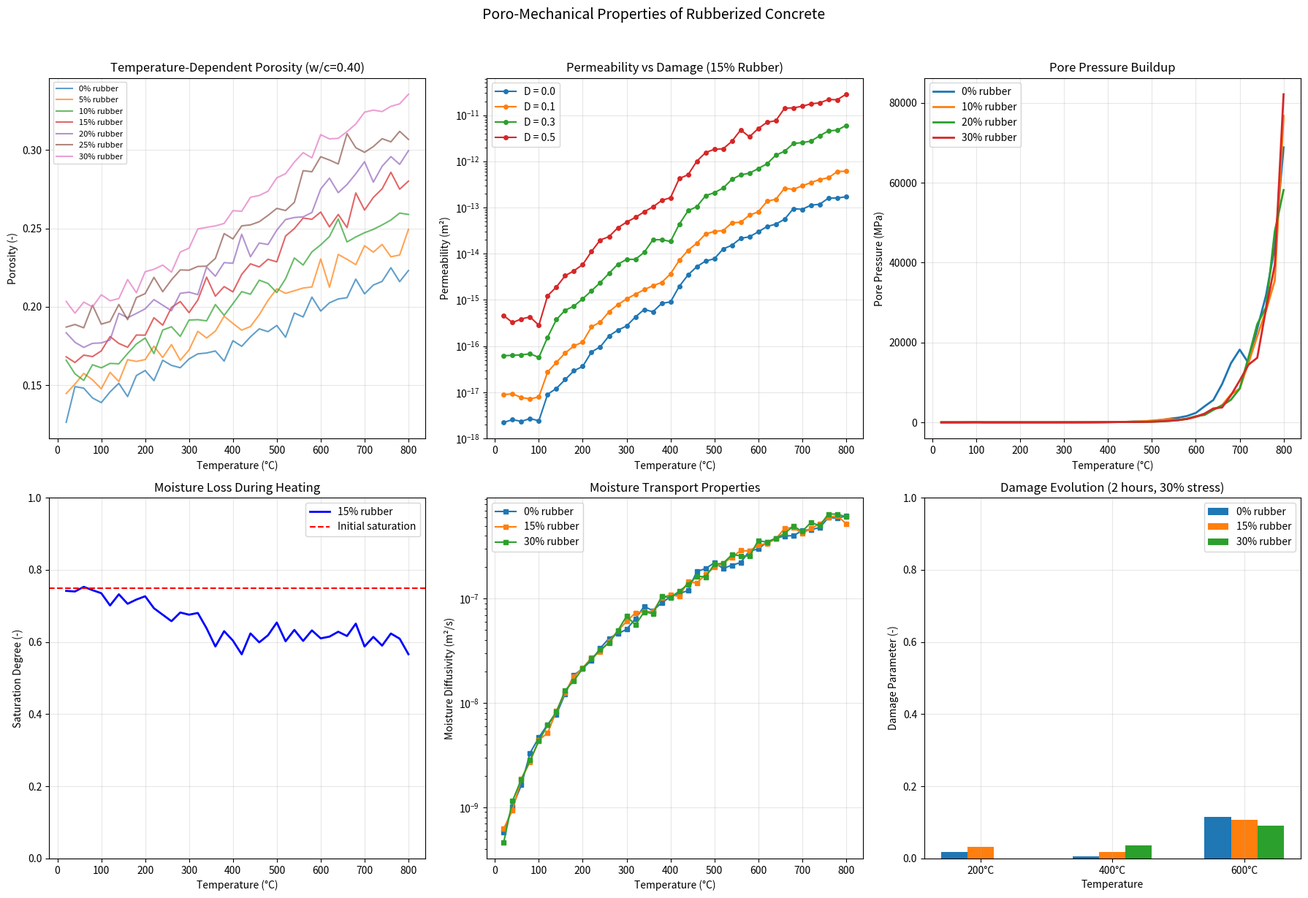

Write the Python code that produced this figure.
#!/usr/bin/env python3
"""
Generate Poro-Mechanical Properties for Rubberized Concrete
Includes permeability, porosity, pore pressure, and moisture transport properties
Critical for modeling spalling and moisture-driven phenomena
"""

import numpy as np
import pandas as pd
import matplotlib.pyplot as plt
from scipy.interpolate import interp1d
from scipy.special import erf
import json
from datetime import datetime

class PoroMechanicalGenerator:
    def __init__(self, rubber_content_percent=0, w_c_ratio=0.4):
        """
        Initialize poro-mechanical properties generator
        rubber_content_percent: 0-30% typical range
        w_c_ratio: water-cement ratio (0.3-0.5 typical for HPC)
        """
        self.rubber_content = rubber_content_percent
        self.w_c = w_c_ratio
        self.temperature_range = np.arange(20, 801, 20)
        
        # Initial properties at room temperature
        self.porosity_0 = 0.08 + 0.15 * w_c_ratio + rubber_content_percent * 0.002  # Rubber slightly increases porosity
        self.permeability_0 = 1e-18 * (1 + rubber_content_percent * 0.1)  # m^2
        self.saturation_0 = 0.75  # Initial saturation degree
        
    def porosity(self, T, damage=0):
        """
        Generate porosity φ(T, D) [-]
        Accounts for dehydration, microcracking, and damage
        """
        # Temperature-induced changes
        if T <= 100:
            temp_factor = 1.0
        elif T <= 200:
            # Evaporation increases porosity
            temp_factor = 1.0 + 0.1 * (T - 100) / 100
        elif T <= 400:
            # Dehydration of cement paste
            temp_factor = 1.1 + 0.15 * (T - 200) / 200
        elif T <= 600:
            # Ca(OH)2 decomposition
            temp_factor = 1.25 + 0.2 * (T - 400) / 200
        else:
            # Further decomposition
            temp_factor = 1.45 + 0.15 * (T - 600) / 200
        
        # Damage-induced porosity increase
        damage_factor = 1 + 2 * damage  # Damage significantly increases porosity
        
        # Rubber degradation effect (above 200°C)
        if T > 200:
            rubber_degradation = (self.rubber_content / 100) * 0.05 * min((T - 200) / 400, 1)
        else:
            rubber_degradation = 0
        
        porosity = self.porosity_0 * temp_factor * damage_factor + rubber_degradation
        
        # Add noise
        noise = np.random.normal(0, 0.005)
        
        return min(0.5, porosity + noise)  # Cap at 50% porosity
    
    def permeability(self, T, damage=0, porosity_val=None):
        """
        Generate intrinsic permeability k(T, D, φ) [m^2]
        Strongly coupled with porosity and damage
        """
        if porosity_val is None:
            porosity_val = self.porosity(T, damage)
        
        # Kozeny-Carman relation: k ~ φ³/(1-φ)²
        if porosity_val < 0.99:
            kozeny_factor = (porosity_val ** 3) / ((1 - porosity_val) ** 2)
            kozeny_factor = kozeny_factor / (self.porosity_0 ** 3 / (1 - self.porosity_0) ** 2)
        else:
            kozeny_factor = 1e6  # Very high permeability for extreme porosity
        
        # Temperature effect on permeability
        if T <= 100:
            temp_factor = 1.0
        elif T <= 200:
            # Microcracking begins
            temp_factor = 1.0 + 10 * (T - 100) / 100
        elif T <= 400:
            # Significant microcracking
            temp_factor = 11.0 + 89 * (T - 200) / 200
        elif T <= 600:
            # Severe degradation
            temp_factor = 100 + 900 * (T - 400) / 200
        else:
            temp_factor = 1000 + 4000 * min((T - 600) / 200, 1)
        
        # Damage effect (exponential increase)
        damage_factor = np.exp(5 * damage)
        
        # Rubber effect (creates additional pathways when degraded)
        if T > 250:
            rubber_factor = 1 + (self.rubber_content / 100) * 10 * min((T - 250) / 350, 1)
        else:
            rubber_factor = 1.0
        
        permeability = self.permeability_0 * kozeny_factor * temp_factor * damage_factor * rubber_factor
        
        # Add noise
        noise = np.random.normal(0, permeability * 0.1)
        
        return max(1e-20, min(1e-10, permeability + noise))  # Bounded permeability
    
    def saturation_degree(self, T, time_hours=0):
        """
        Generate saturation degree S(T, t) [-]
        Accounts for evaporation and moisture transport
        """
        # Temperature-driven evaporation
        if T <= 100:
            evap_rate = 0.0
        elif T <= 200:
            evap_rate = 0.05 * (T - 100) / 100  # per hour
        elif T <= 400:
            evap_rate = 0.05 + 0.15 * (T - 200) / 200
        else:
            evap_rate = 0.2
        
        # Time-dependent drying
        saturation = self.saturation_0 * np.exp(-evap_rate * time_hours)
        
        # Minimum saturation (bound water)
        min_saturation = 0.1 * np.exp(-T / 500)
        
        # Add noise
        noise = np.random.normal(0, 0.02)
        
        return max(min_saturation, min(1.0, saturation + noise))
    
    def pore_pressure(self, T, saturation=None):
        """
        Generate pore pressure p(T) [MPa]
        Critical for spalling prediction
        """
        if saturation is None:
            saturation = self.saturation_degree(T, time_hours=0.5)
        
        # Clapeyron equation for vapor pressure
        if T <= 100:
            p_vapor = 0.101325 * np.exp(17.27 * (T - 20) / (T + 237.3))  # MPa
        else:
            # Above 100°C, pressure builds rapidly
            p_vapor = 0.101325 * np.exp((T - 100) / 50)
        
        # Saturation effect
        p_pore = p_vapor * saturation
        
        # Pressure buildup factor (depends on permeability)
        k = self.permeability(T)
        if k < 1e-16:
            buildup_factor = 5.0  # Low permeability causes pressure buildup
        elif k < 1e-14:
            buildup_factor = 2.0
        else:
            buildup_factor = 1.0
        
        p_pore *= buildup_factor
        
        # Rubber content effect (rubber can accommodate some pressure)
        rubber_relief = 1 - (self.rubber_content / 100) * 0.2
        p_pore *= rubber_relief
        
        # Add noise
        noise = np.random.normal(0, p_pore * 0.1)
        
        return max(0, p_pore + noise)
    
    def moisture_diffusivity(self, T, saturation=None):
        """
        Generate moisture diffusivity D_m(T, S) [m^2/s]
        """
        if saturation is None:
            saturation = self.saturation_degree(T)
        
        # Base diffusivity at room temperature
        D_0 = 1e-9  # m^2/s
        
        # Temperature dependence (Arrhenius-type)
        temp_factor = np.exp(-2800 * (1 / (T + 273) - 1 / 293))
        
        # Saturation dependence
        sat_factor = saturation ** 2
        
        # Porosity effect
        porosity_val = self.porosity(T)
        porosity_factor = porosity_val / self.porosity_0
        
        diffusivity = D_0 * temp_factor * sat_factor * porosity_factor
        
        # Add noise
        noise = np.random.normal(0, diffusivity * 0.05)
        
        return max(1e-12, diffusivity + noise)
    
    def damage_evolution(self, T, stress_ratio=0.3, time_hours=1):
        """
        Generate damage parameter D(T, σ, t) [-]
        0 = undamaged, 1 = fully damaged
        """
        # Temperature-induced damage
        if T <= 200:
            temp_damage = 0.0
        elif T <= 400:
            temp_damage = 0.1 * (T - 200) / 200
        elif T <= 600:
            temp_damage = 0.1 + 0.3 * (T - 400) / 200
        else:
            temp_damage = 0.4 + 0.4 * min((T - 600) / 200, 1)
        
        # Stress-induced damage
        stress_damage = stress_ratio ** 2 * 0.3
        
        # Time evolution (logarithmic)
        time_factor = min(1.0, np.log10(1 + time_hours) / 2)
        
        # Combined damage
        damage = (temp_damage + stress_damage) * time_factor
        
        # Rubber mitigation (reduces damage slightly)
        rubber_mitigation = 1 - (self.rubber_content / 100) * 0.1
        damage *= rubber_mitigation
        
        # Add noise
        noise = np.random.normal(0, 0.02)
        
        return max(0, min(1, damage + noise))
    
    def generate_dataset(self, damage_levels=[0, 0.1, 0.3, 0.5]):
        """
        Generate complete poro-mechanical dataset
        """
        datasets = {}
        
        for damage in damage_levels:
            data = {
                'temperature_C': [],
                'porosity': [],
                'permeability_m2': [],
                'saturation_degree': [],
                'pore_pressure_MPa': [],
                'moisture_diffusivity_m2_s': [],
                'damage_parameter': [],
                'rubber_content_%': []
            }
            
            for T in self.temperature_range:
                phi = self.porosity(T, damage)
                k = self.permeability(T, damage, phi)
                S = self.saturation_degree(T, time_hours=1)
                p = self.pore_pressure(T, S)
                D_m = self.moisture_diffusivity(T, S)
                
                data['temperature_C'].append(T)
                data['porosity'].append(phi)
                data['permeability_m2'].append(k)
                data['saturation_degree'].append(S)
                data['pore_pressure_MPa'].append(p)
                data['moisture_diffusivity_m2_s'].append(D_m)
                data['damage_parameter'].append(damage)
                data['rubber_content_%'].append(self.rubber_content)
            
            datasets[f'damage_{damage}'] = pd.DataFrame(data)
        
        return datasets
    
    def generate_permeability_test_data(self):
        """
        Generate simulated permeability test data
        Using gas permeability and water permeability methods
        """
        test_data = []
        
        test_temps = [20, 105, 200, 300, 400, 500, 600]
        
        for T in test_temps:
            for test_num in range(1, 4):
                # Gas permeability test
                k_gas = self.permeability(T, damage=0.05 * T / 100)
                
                # Water permeability (typically lower than gas)
                k_water = k_gas * 0.1
                
                record = {
                    'test_id': f'PERM_{T}C_{test_num}',
                    'temperature_C': T,
                    'conditioning': 'Dried at 105°C for 24h' if T > 20 else 'As-cast',
                    'gas_permeability_m2': k_gas * (1 + np.random.normal(0, 0.05)),
                    'water_permeability_m2': k_water * (1 + np.random.normal(0, 0.08)),
                    'test_method_gas': 'Cembureau method',
                    'test_method_water': 'Constant head',
                    'pressure_gradient_MPa_m': np.random.uniform(0.1, 0.5),
                    'flow_rate_ml_min': np.random.uniform(0.1, 10),
                    'specimen_thickness_mm': 50,
                    'specimen_diameter_mm': 100,
                    'rubber_content_%': self.rubber_content
                }
                
                test_data.append(record)
        
        return pd.DataFrame(test_data)
    
    def generate_moisture_transport_data(self, exposure_conditions=['sealed', 'RH50', 'RH95']):
        """
        Generate moisture transport test data
        """
        transport_data = []
        
        for condition in exposure_conditions:
            for T in [20, 50, 80, 105, 150, 200]:
                # Set boundary conditions
                if condition == 'sealed':
                    RH_surface = 100
                    moisture_loss_rate = 0
                elif condition == 'RH50':
                    RH_surface = 50
                    moisture_loss_rate = 0.001 * np.exp(T / 100)  # kg/m²·h
                else:  # RH95
                    RH_surface = 95
                    moisture_loss_rate = 0.0001 * np.exp(T / 150)
                
                # Generate moisture profiles at different depths
                depths_mm = [0, 10, 20, 30, 40, 50]
                for depth in depths_mm:
                    # Moisture content decreases with depth from surface
                    moisture_factor = np.exp(-depth / 20)
                    S = self.saturation_degree(T, time_hours=2) * moisture_factor
                    
                    record = {
                        'temperature_C': T,
                        'exposure_condition': condition,
                        'surface_RH_%': RH_surface,
                        'depth_mm': depth,
                        'saturation_degree': S,
                        'moisture_content_kg_m3': S * 200,  # Assuming 200 kg/m³ max water content
                        'moisture_loss_rate_kg_m2h': moisture_loss_rate * (1 - depth / 100),
                        'test_duration_hours': 24,
                        'rubber_content_%': self.rubber_content
                    }
                    
                    transport_data.append(record)
        
        return pd.DataFrame(transport_data)

def main():
    # Generate data for different configurations
    rubber_contents = [0, 5, 10, 15, 20, 25, 30]
    wc_ratios = [0.35, 0.40, 0.45]
    
    all_data = {}
    
    for wc in wc_ratios:
        for rubber_pct in rubber_contents:
            print(f"Generating poro-mechanical properties for w/c={wc}, {rubber_pct}% rubber...")
            
            generator = PoroMechanicalGenerator(
                rubber_content_percent=rubber_pct,
                w_c_ratio=wc
            )
            
            # Generate main dataset
            datasets = generator.generate_dataset()
            
            # Generate permeability test data
            perm_data = generator.generate_permeability_test_data()
            
            # Generate moisture transport data
            transport_data = generator.generate_moisture_transport_data()
            
            # Store data
            key = f'wc_{int(wc*100)}_rubber_{rubber_pct}pct'
            all_data[key] = {
                'datasets': datasets,
                'permeability': perm_data,
                'transport': transport_data
            }
            
            # Save CSV files
            for damage_name, df in datasets.items():
                filename = f'poro_mechanical_{key}_{damage_name}.csv'
                df.to_csv(filename, index=False)
            
            perm_filename = f'permeability_tests_{key}.csv'
            perm_data.to_csv(perm_filename, index=False)
            
            transport_filename = f'moisture_transport_{key}.csv'
            transport_data.to_csv(transport_filename, index=False)
    
    print(f"\nSaved {len(rubber_contents) * len(wc_ratios) * 6} poro-mechanical property files")
    
    # Create comprehensive visualization
    fig, axes = plt.subplots(2, 3, figsize=(18, 12))
    
    # Plot for w/c = 0.40
    wc = 0.40
    
    # Porosity evolution with rubber content
    for rubber_pct in rubber_contents:
        key = f'wc_{int(wc*100)}_rubber_{rubber_pct}pct'
        if key in all_data:
            data_d0 = all_data[key]['datasets']['damage_0']
            axes[0, 0].plot(data_d0['temperature_C'],
                          data_d0['porosity'],
                          label=f'{rubber_pct}% rubber', alpha=0.7)
    
    # Permeability with temperature (15% rubber, different damage)
    key = f'wc_{int(wc*100)}_rubber_15pct'
    if key in all_data:
        for damage_name, df in all_data[key]['datasets'].items():
            damage_val = float(damage_name.split('_')[1])
            axes[0, 1].semilogy(df['temperature_C'],
                               df['permeability_m2'],
                               label=f'D = {damage_val}', marker='o', markersize=4)
    
    # Pore pressure evolution
    for rubber_pct in [0, 10, 20, 30]:
        key = f'wc_{int(wc*100)}_rubber_{rubber_pct}pct'
        if key in all_data:
            data_d0 = all_data[key]['datasets']['damage_0']
            axes[0, 2].plot(data_d0['temperature_C'],
                          data_d0['pore_pressure_MPa'],
                          label=f'{rubber_pct}% rubber', linewidth=2)
    
    # Saturation degree
    key = f'wc_{int(wc*100)}_rubber_15pct'
    if key in all_data:
        data_d0 = all_data[key]['datasets']['damage_0']
        axes[1, 0].plot(data_d0['temperature_C'],
                       data_d0['saturation_degree'],
                       'b-', linewidth=2, label='15% rubber')
        axes[1, 0].axhline(y=0.75, color='r', linestyle='--', label='Initial saturation')
    
    # Moisture diffusivity
    for rubber_pct in [0, 15, 30]:
        key = f'wc_{int(wc*100)}_rubber_{rubber_pct}pct'
        if key in all_data:
            data_d0 = all_data[key]['datasets']['damage_0']
            axes[1, 1].semilogy(data_d0['temperature_C'],
                               data_d0['moisture_diffusivity_m2_s'],
                               label=f'{rubber_pct}% rubber', marker='s', markersize=4)
    
    # Damage evolution comparison
    temperatures = [200, 400, 600]
    x_pos = np.arange(len(temperatures))
    width = 0.2
    
    for i, rubber_pct in enumerate([0, 15, 30]):
        key = f'wc_{int(wc*100)}_rubber_{rubber_pct}pct'
        if key in all_data:
            damage_values = []
            for T in temperatures:
                # Simulate damage after 2 hours at 30% stress
                gen = PoroMechanicalGenerator(rubber_pct, wc)
                D = gen.damage_evolution(T, stress_ratio=0.3, time_hours=2)
                damage_values.append(D)
            
            axes[1, 2].bar(x_pos + i * width, damage_values, width,
                         label=f'{rubber_pct}% rubber')
    
    axes[1, 2].set_xticks(x_pos + width)
    axes[1, 2].set_xticklabels([f'{T}°C' for T in temperatures])
    
    # Format all plots
    axes[0, 0].set_xlabel('Temperature (°C)')
    axes[0, 0].set_ylabel('Porosity (-)')
    axes[0, 0].set_title('Temperature-Dependent Porosity (w/c=0.40)')
    axes[0, 0].legend(fontsize=8)
    axes[0, 0].grid(True, alpha=0.3)
    
    axes[0, 1].set_xlabel('Temperature (°C)')
    axes[0, 1].set_ylabel('Permeability (m²)')
    axes[0, 1].set_title('Permeability vs Damage (15% Rubber)')
    axes[0, 1].legend()
    axes[0, 1].grid(True, alpha=0.3)
    
    axes[0, 2].set_xlabel('Temperature (°C)')
    axes[0, 2].set_ylabel('Pore Pressure (MPa)')
    axes[0, 2].set_title('Pore Pressure Buildup')
    axes[0, 2].legend()
    axes[0, 2].grid(True, alpha=0.3)
    
    axes[1, 0].set_xlabel('Temperature (°C)')
    axes[1, 0].set_ylabel('Saturation Degree (-)')
    axes[1, 0].set_title('Moisture Loss During Heating')
    axes[1, 0].legend()
    axes[1, 0].grid(True, alpha=0.3)
    axes[1, 0].set_ylim([0, 1])
    
    axes[1, 1].set_xlabel('Temperature (°C)')
    axes[1, 1].set_ylabel('Moisture Diffusivity (m²/s)')
    axes[1, 1].set_title('Moisture Transport Properties')
    axes[1, 1].legend()
    axes[1, 1].grid(True, alpha=0.3)
    
    axes[1, 2].set_xlabel('Temperature')
    axes[1, 2].set_ylabel('Damage Parameter (-)')
    axes[1, 2].set_title('Damage Evolution (2 hours, 30% stress)')
    axes[1, 2].legend()
    axes[1, 2].grid(True, alpha=0.3)
    axes[1, 2].set_ylim([0, 1])
    
    plt.suptitle('Poro-Mechanical Properties of Rubberized Concrete', fontsize=14, y=1.02)
    plt.tight_layout()
    plt.savefig('poro_mechanical_overview.png', dpi=300, bbox_inches='tight')
    plt.close()
    
    # Generate metadata
    metadata = {
        'generated_date': datetime.now().isoformat(),
        'temperature_range_C': [20, 800],
        'rubber_content_range_percent': [0, 30],
        'water_cement_ratios': wc_ratios,
        'properties': {
            'porosity': {
                'range': [0.08, 0.5],
                'units': 'fraction',
                'method': 'Mercury intrusion porosimetry'
            },
            'permeability': {
                'range': [1e-20, 1e-10],
                'units': 'm^2',
                'methods': ['Gas permeability (Cembureau)', 'Water permeability']
            },
            'pore_pressure': {
                'range': [0, 10],
                'units': 'MPa',
                'critical_value': '2-4 MPa for spalling'
            },
            'saturation': {
                'range': [0, 1],
                'units': 'fraction',
                'initial': 0.75
            }
        },
        'damage_model': 'Mazars damage model with temperature coupling',
        'moisture_transport': 'Fick\'s law with temperature-dependent diffusivity',
        'data_source': 'Synthetic data based on literature and theoretical models'
    }
    
    with open('poro_mechanical_metadata.json', 'w') as f:
        json.dump(metadata, f, indent=2)
    
    print("Poro-mechanical properties dataset generation complete!")

if __name__ == "__main__":
    main()
